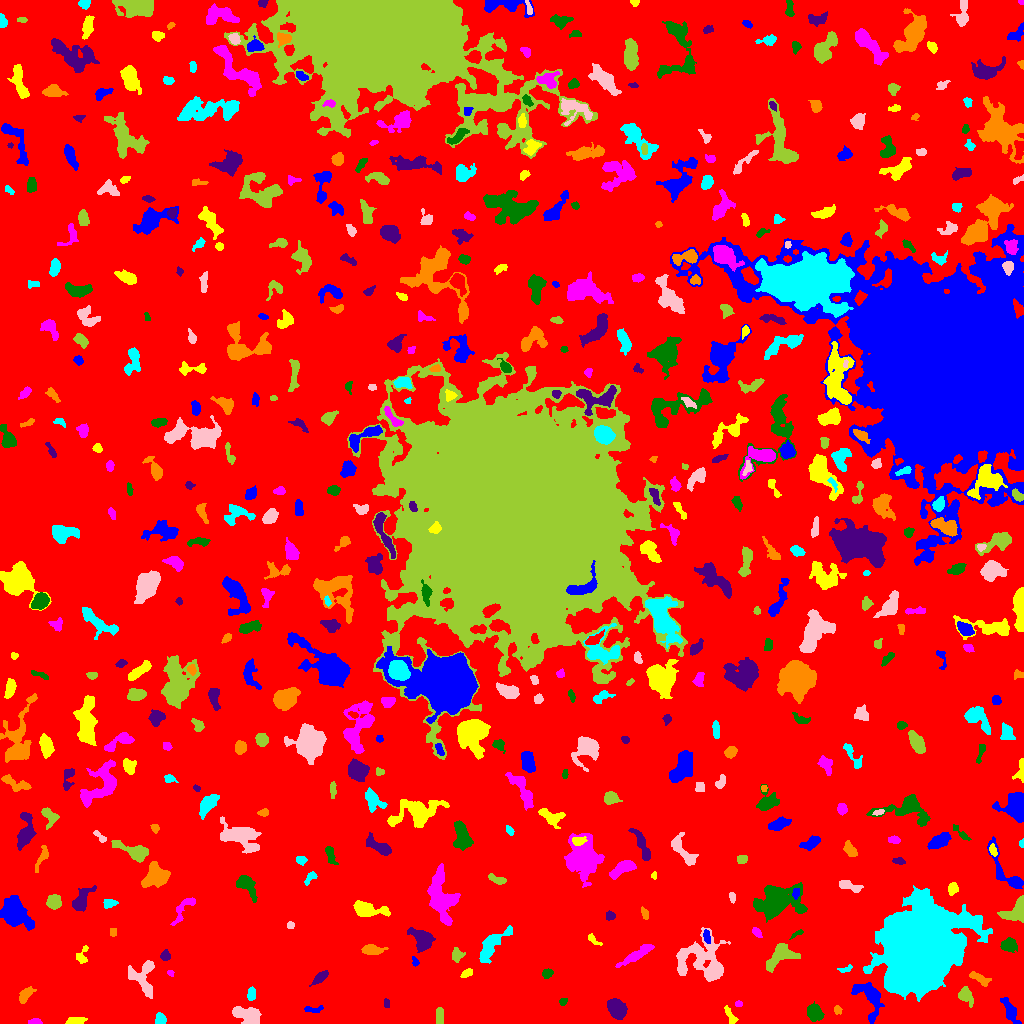

Source data for this figure (header and first rows):
ID, X, Y, A, B, theta, total_flux, mu_max, mu_median, mu_mean, R_fwhm, R_e, R10, R90, x_start, x_end, y_start, y_end, area, greylevel
0, 506.6, 507.2, 300.3, 294.2, -1.339, 1662751, 13.0, 2.0, 2.136, 51.09, 236.4, 90.68, 378.1, 0, 1023, 0, 1023, 778369, 2.136
1, 1010, 12.25, 6.709, 2.469, -1.078, 528.0, 6.0, 2.0, 2.071, 5.293, 4.583, 1.693, 7.485, 1000, 1021, 0, 26, 255, 7.071
2, 75.34, 2.225, 4.533, 1.557, 0.09572, 356.0, 5.0, 2.0, 2.697, 4.549, 3.338, 1.493, 5.171, 65, 87, 0, 6, 132, 7.697
3, 34.57, 1.907, 3.322, 1.29, 0.008177, 129.0, 3.0, 2.0, 1.767, 3.989, 2.706, 1.128, 3.949, 28, 42, 0, 5, 73, 7.767
4, 814, 10.83, 4.032, 3.376, -0.9355, 1273, 12.0, 5.0, 5.304, 5.642, 4.652, 1.871, 7.421, 807, 824, 2, 22, 240, 9.304
5, 616.6, 14.45, 5.003, 3.592, -0.8494, 1194, 8.0, 4.0, 3.575, 7.334, 5.441, 2.111, 8.482, 607, 627, 4, 25, 334, 8.575
6, 837.7, 13.85, 1.928, 1.681, -1.056, 141.0, 6.0, 2.0, 2.169, 2.764, 2.257, 0.7979, 3.613, 834, 842, 9, 18, 65, 7.169
7, 160.5, 3.778, 2.576, 2.45, 1.452, 334.0, 6.0, 3.0, 2.904, 4.478, 3.141, 1.262, 4.886, 155, 166, 0, 11, 115, 7.904
8, 247.5, 8.404, 7.285, 3.586, -0.326, 1181, 7.0, 3.0, 3.068, 6.747, 5.698, 2.257, 9.062, 232, 261, 0, 17, 385, 8.068
9, 439.6, 8.071, 4.576, 1.626, 1.544, 112.0, 2.0, 1.0, 0.8615, 5.528, 3.523, 1.262, 5.171, 436, 443, 0, 16, 130, 5.862
10, 476, 8.053, 5.251, 3.445, 1.319, 1511, 11.0, 5.0, 5.088, 6.257, 5.262, 2.185, 8.311, 467, 484, 0, 23, 297, 9.088
11, 313, 14.13, 5.317, 1.684, -0.02339, 128.0, 3.0, 1.0, 1.255, 3.568, 3.141, 1.262, 4.853, 304, 323, 11, 18, 102, 6.255
12, 730.5, 7.253, 5.573, 1.796, -1.064, 241.0, 5.0, 2.0, 1.913, 2.877, 3.432, 1.128, 5.557, 724, 738, 0, 18, 126, 6.913
13, 738.5, 19.6, 1.628, 1.497, 0.006982, 70.0, 3.0, 2.0, 1.522, 2.764, 2.034, 0.7979, 3.09, 735, 742, 17, 23, 46, 6.522
14, 562.9, 21.94, 2.022, 1.549, 0.4983, 99.0, 4.0, 1.0, 1.707, 2.932, 2.111, 0.7979, 3.613, 559, 567, 18, 25, 58, 6.707
15, 386.5, 19.77, 2.447, 1.474, -1.455, 83.0, 2.0, 2.0, 1.537, 4.029, 2.523, 1.128, 3.656, 384, 389, 16, 25, 54, 6.537
16, 25.61, 28.84, 4.681, 2.303, 0.8647, 372.0, 5.0, 2.0, 2.175, 4.652, 4.068, 1.596, 6.358, 19, 36, 20, 37, 171, 7.175
17, 251.5, 29.25, 3.346, 1.998, 1.55, 269.0, 4.0, 3.0, 2.538, 5.323, 3.478, 1.382, 5.046, 247, 255, 23, 37, 106, 9.538
18, 142.6, 43.27, 9.835, 5.72, -1.084, 1376, 9.0, 3.0, 3.238, 4.618, 6.507, 2.326, 10.2, 128, 154, 25, 63, 425, 7.238
19, 966.1, 27.55, 4.501, 2.963, -1.006, 422.0, 5.0, 2.0, 2.089, 4.583, 4.334, 1.784, 7.024, 958, 973, 16, 37, 202, 7.089
20, 744.7, 40.69, 8.14, 4.387, -0.4287, 1466, 11.0, 3.0, 3.243, 4.37, 6.077, 2.111, 10.05, 731, 766, 32, 55, 452, 8.243
21, 868.8, 26.86, 10.62, 5.692, -1.024, 1265, 6.0, 2.0, 2.466, 8.292, 6.887, 2.585, 10.95, 851, 884, 0, 41, 513, 7.466
22, 466.6, 50.01, 2.871, 1.639, 0.5112, 237.0, 6.0, 3.0, 2.663, 3.868, 2.764, 1.128, 4.26, 460, 472, 46, 55, 89, 7.663
23, 170.4, 50.36, 1.771, 1.437, -0.6401, 74.0, 4.0, 2.0, 1.805, 2.764, 2.034, 0.7979, 3.192, 167, 174, 47, 53, 41, 7.805
24, 546.9, 49.65, 2.46, 1.931, 0.6029, 330.0, 8.0, 3.0, 3.474, 3.827, 2.706, 1.128, 4.334, 542, 553, 45, 55, 95, 8.474
25, 319.9, 45.56, 4.297, 1.9, 0.6801, 336.0, 7.0, 2.0, 2.24, 3.192, 3.478, 1.262, 5.698, 309, 328, 37, 53, 150, 7.24
26, 980, 44.85, 5.943, 2.136, -0.4725, 464.0, 5.0, 3.0, 2.762, 5.528, 4.37, 1.784, 6.58, 969, 991, 37, 52, 168, 6.762
27, 845.2, 53.98, 3.446, 1.402, 0.2275, 98.0, 3.0, 1.0, 1.324, 2.932, 2.459, 0.9772, 4.029, 837, 852, 51, 59, 74, 6.324
28, 148.1, 57.52, 1.777, 1.613, 1.252, 129.0, 5.0, 2.5, 2.58, 2.821, 2.185, 0.7979, 3.385, 144, 151, 53, 61, 50, 10.58
29, 456.7, 68.34, 3.034, 2.581, 1.419, 265.0, 5.0, 2.0, 1.949, 3.785, 3.385, 1.262, 5.528, 452, 465, 61, 76, 136, 6.949
30, 242, 66.86, 2.237, 1.494, -1.388, 136.0, 5.0, 3.0, 2.72, 3.09, 2.326, 0.9772, 3.478, 239, 245, 63, 72, 50, 6.72
31, 415.3, 61.56, 2.134, 1.373, -1.286, 61.0, 3.0, 1.0, 1.052, 2.394, 2.034, 0.7979, 3.241, 412, 419, 57, 67, 58, 8.052
32, 82.24, 68.19, 5.457, 2.639, 1.196, 279.0, 5.0, 2.0, 2.13, 3.785, 3.478, 1.262, 5.585, 76, 88, 60, 78, 131, 7.13
33, 636.8, 68.85, 10.3, 2.117, 0.5557, 1137, 7.0, 4.0, 3.633, 7.092, 5.726, 2.257, 8.795, 615, 654, 56, 79, 313, 7.633
34, 1009, 78.19, 3.956, 3.224, 0.01721, 729.0, 7.0, 3.0, 3.663, 5.614, 4.549, 1.871, 7.092, 1000, 1017, 71, 86, 199, 7.663
35, 165.4, 67.62, 2.318, 2.192, -1.332, 257.0, 6.0, 3.0, 2.705, 4.068, 2.877, 1.128, 4.478, 160, 170, 63, 74, 95, 7.705
36, 373.2, 73.64, 5.88, 2.448, -0.01589, 356.0, 4.0, 2.0, 1.789, 6.408, 4.787, 1.693, 7.092, 361, 388, 69, 79, 199, 6.789
37, 492.2, 78.56, 12.19, 3.698, 0.8267, 1345, 6.0, 3.0, 2.892, 9.219, 7.092, 2.877, 10.88, 479, 512, 60, 98, 465, 6.892
38, 702.7, 62.51, 13.15, 11.03, -0.4267, 4121, 9.0, 3.0, 3.507, 10.25, 10.79, 4.184, 16.99, 676, 730, 42, 96, 1175, 7.507
39, 780.5, 67.58, 8.602, 4.74, 0.5824, 2185, 11.0, 4.0, 4.955, 7.024, 6.84, 2.646, 10.63, 766, 800, 51, 80, 441, 7.955
40, 42.28, 80.54, 4.825, 2.105, -0.2314, 266.0, 4.0, 2.0, 2.015, 5.441, 3.613, 1.382, 5.557, 32, 50, 74, 85, 132, 7.015
41, 706.3, 87.51, 3.52, 1.659, -1.363, 305.0, 7.0, 3.0, 3.352, 3.385, 2.932, 1.128, 4.754, 703, 710, 80, 94, 91, 10.35
42, 593.4, 84.1, 4.137, 1.474, -0.6944, 100.0, 4.0, 1.0, 1.149, 2.821, 2.523, 0.7979, 4.184, 588, 602, 78, 90, 87, 6.149
43, 756.6, 90.92, 2.706, 1.597, -0.7638, 158.0, 4.0, 2.0, 1.927, 3.827, 2.646, 0.9772, 4.26, 752, 762, 86, 96, 82, 6.927
44, 797.2, 90.01, 3.995, 1.213, 0.534, 120.0, 4.0, 2.0, 1.905, 3.432, 2.394, 0.7979, 3.909, 789, 803, 84, 94, 63, 6.905
45, 422, 84.3, 6.659, 4.282, -0.7417, 888.0, 6.0, 2.0, 2.312, 6.979, 5.917, 2.257, 9.219, 407, 435, 71, 96, 384, 7.312
46, 113.2, 91.41, 2.356, 1.676, 1.546, 98.0, 3.0, 2.0, 1.661, 3.192, 2.523, 0.9772, 3.909, 110, 116, 87, 95, 59, 6.661
47, 920.4, 72.33, 18.57, 14.45, 1.088, 214012, 139.0, 14.0, 29.22, 18.38, 18.81, 7.291, 34.48, 863, 992, 22, 138, 7325, 32.22
48, 290.5, 98.6, 1.801, 1.545, 0.332, 84.0, 3.0, 2.0, 1.556, 2.985, 2.111, 0.7979, 3.338, 287, 294, 95, 102, 54, 6.556
49, 1016, 113.9, 7.276, 3.917, 0.7306, 1035, 9.0, 2.0, 2.899, 4.853, 5.202, 1.954, 8.63, 997, 1023, 101, 128, 357, 7.899
50, 312.2, 104.9, 3.098, 2.185, 0.1916, 138.0, 3.0, 1.0, 1.179, 3.432, 3.141, 1.128, 5.078, 305, 320, 100, 111, 117, 7.179
51, 12.9, 111.6, 6.863, 5.078, -0.9374, 6697, 34.0, 6.0, 9.314, 6.77, 6.482, 2.523, 11.74, 0, 34, 93, 128, 719, 13.31
52, 367.9, 114.2, 9.369, 3.005, -0.1394, 1043, 7.0, 3.0, 2.709, 5.944, 5.754, 2.185, 9.115, 353, 390, 107, 123, 385, 7.709
53, 183.9, 115.8, 9.252, 2.941, 0.9087, 499.0, 5.0, 2.0, 2.17, 5.232, 4.583, 1.693, 7.313, 170, 195, 98, 126, 230, 7.17
54, 776.6, 122.4, 9.654, 6.671, 0.1592, 8534, 30.0, 4.0, 7.702, 7.899, 8.019, 3.038, 15.05, 753, 807, 101, 141, 1108, 11.7
55, 610.1, 107.6, 2.265, 2.013, -0.08693, 155.0, 4.0, 2.0, 1.914, 3.909, 2.706, 0.9772, 4.334, 606, 615, 103, 113, 81, 7.914
56, 644.8, 109.9, 3.014, 1.538, -1.227, 138.0, 4.0, 2.0, 1.747, 3.742, 2.764, 1.128, 4.37, 641, 648, 104, 117, 79, 6.747
57, 109.8, 119.7, 3.535, 2.189, 0.1102, 197.0, 4.0, 2.0, 1.775, 4.652, 3.523, 1.382, 5.352, 103, 118, 115, 124, 111, 6.775
58, 732.2, 126.8, 1.959, 1.287, -1.146, 49.0, 2.0, 1.0, 0.7538, 3.432, 1.954, 0.7979, 3.192, 729, 735, 120, 131, 65, 6.754
59, 53.85, 121.9, 3.265, 3.146, -1.018, 928.0, 10.0, 5.0, 4.784, 5.836, 4.184, 1.693, 6.408, 46, 61, 114, 129, 194, 9.784
... 516 more rows
